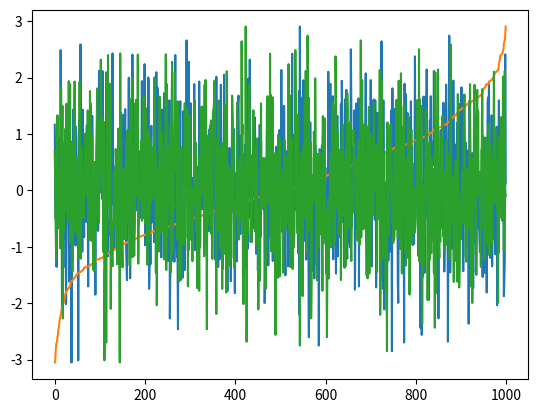

Here is the Python script that generated this plot:
import numpy as np
import matplotlib.pyplot as plt
from random import shuffle

x = np.random.normal(0, 1, 1000)

plt.plot(range(1000), x)
plt.show()
x = np.sort(x)
plt.plot(range(1000), x)
plt.show()
shuffle(x)
plt.plot(range(1000), x)
plt.show()